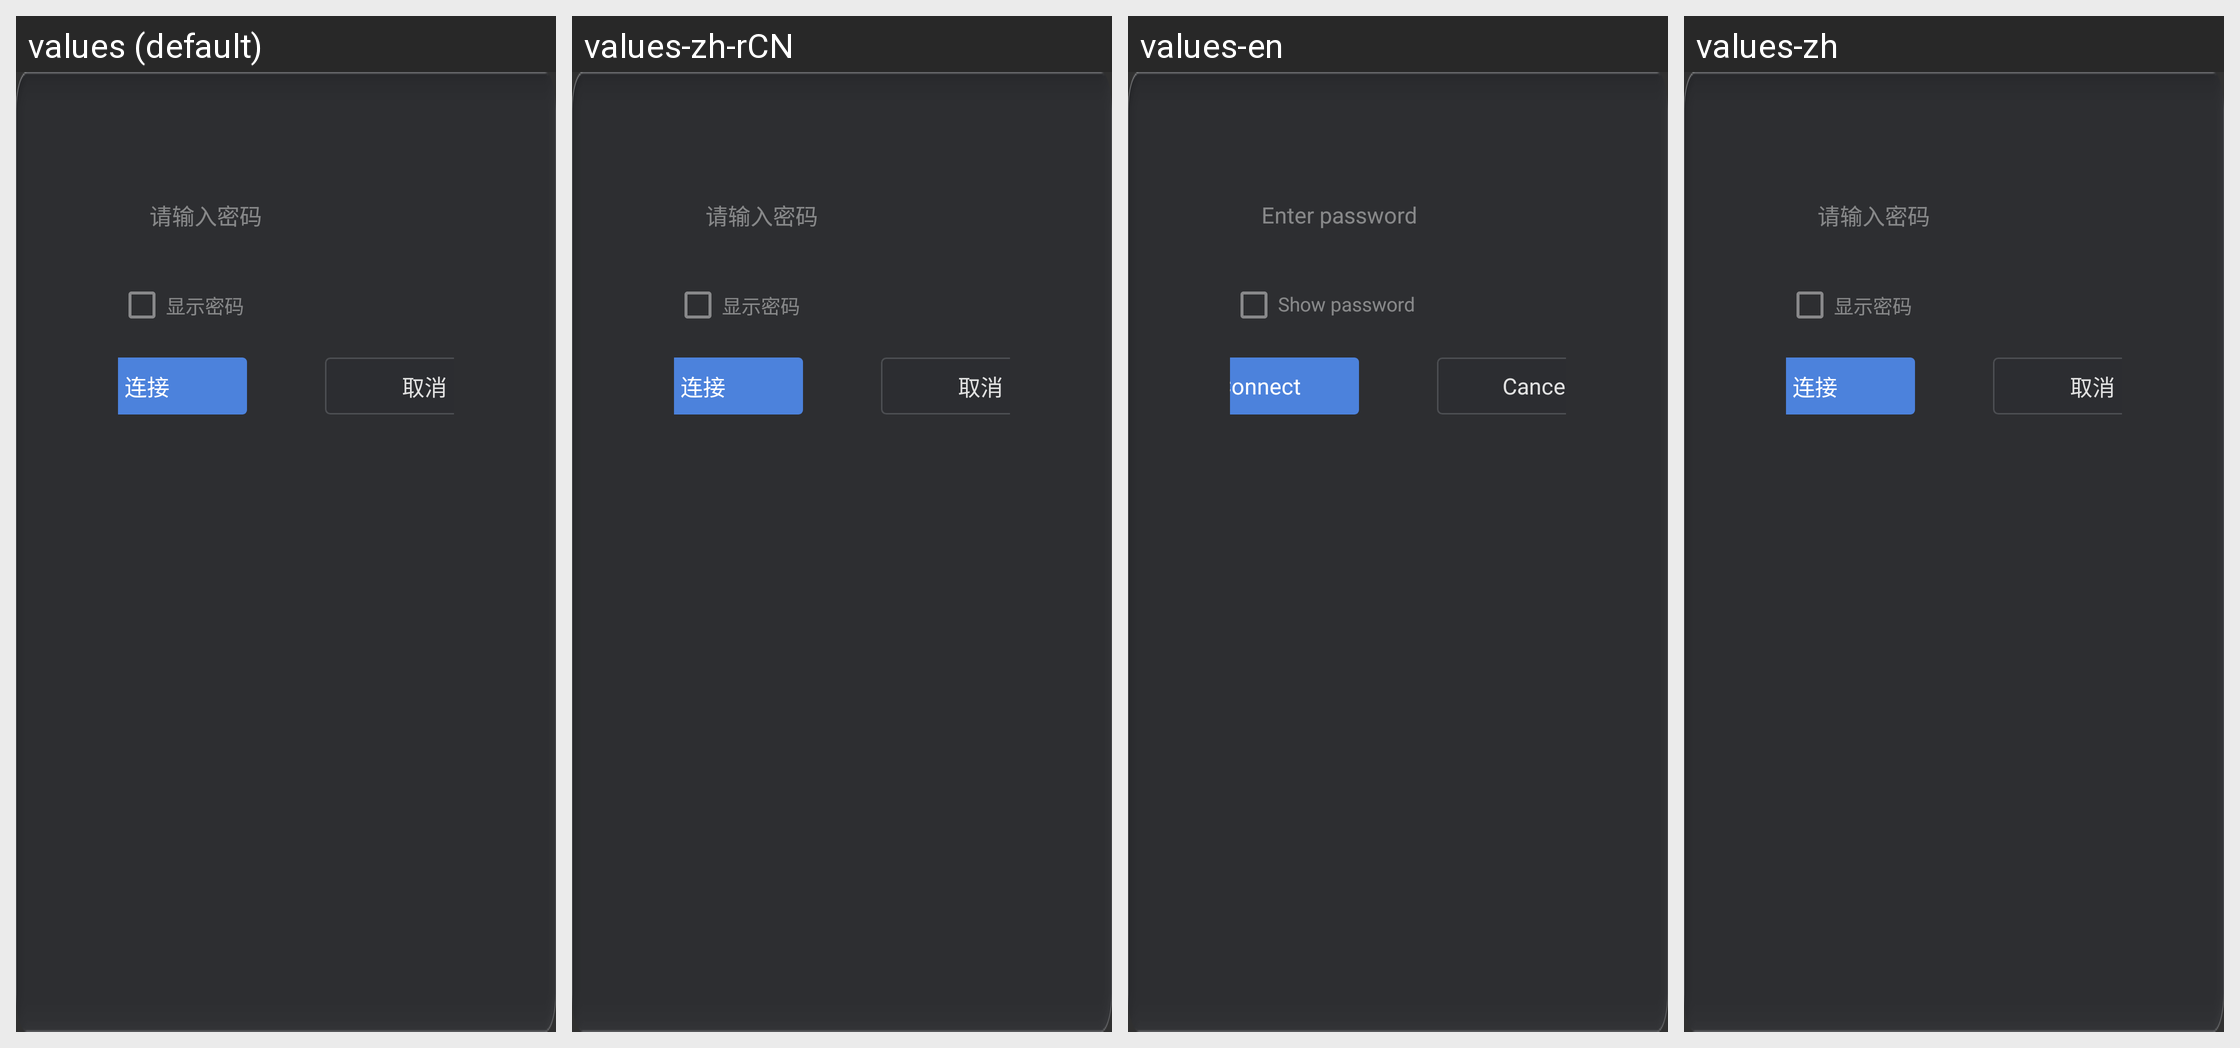

For this localized Android screen grid, give each drawn string resource with its value in every locale shown.
Android screen res/layout/dialog_wifi_password.xml rendered under 4 locales, left to right: values (default), values-zh-rCN, values-en, values-zh. Device: Nexus 5 (rendered at 1080×1920; each locale shown at half size, 540×960, under a caption strip naming it); theme AppTheme.
Strings drawn on this screen, with the default value and each locale's value (text and hints the layout hard-codes, and strings that could not be matched under every locale, appear in the picture but are not listed):

settings_wifi_password_hint
  values: 请输入密码
  values-zh-rCN: 请输入密码
  values-en: Enter password
  values-zh: 请输入密码

settings_wifi_show_password
  values: 显示密码
  values-zh-rCN: 显示密码
  values-en: Show password
  values-zh: 显示密码

settings_wifi_connect
  values: 连接
  values-zh-rCN: 连接
  values-en: Connect
  values-zh: 连接

settings_wifi_cancel
  values: 取消
  values-zh-rCN: 取消
  values-en: Cancel
  values-zh: 取消
